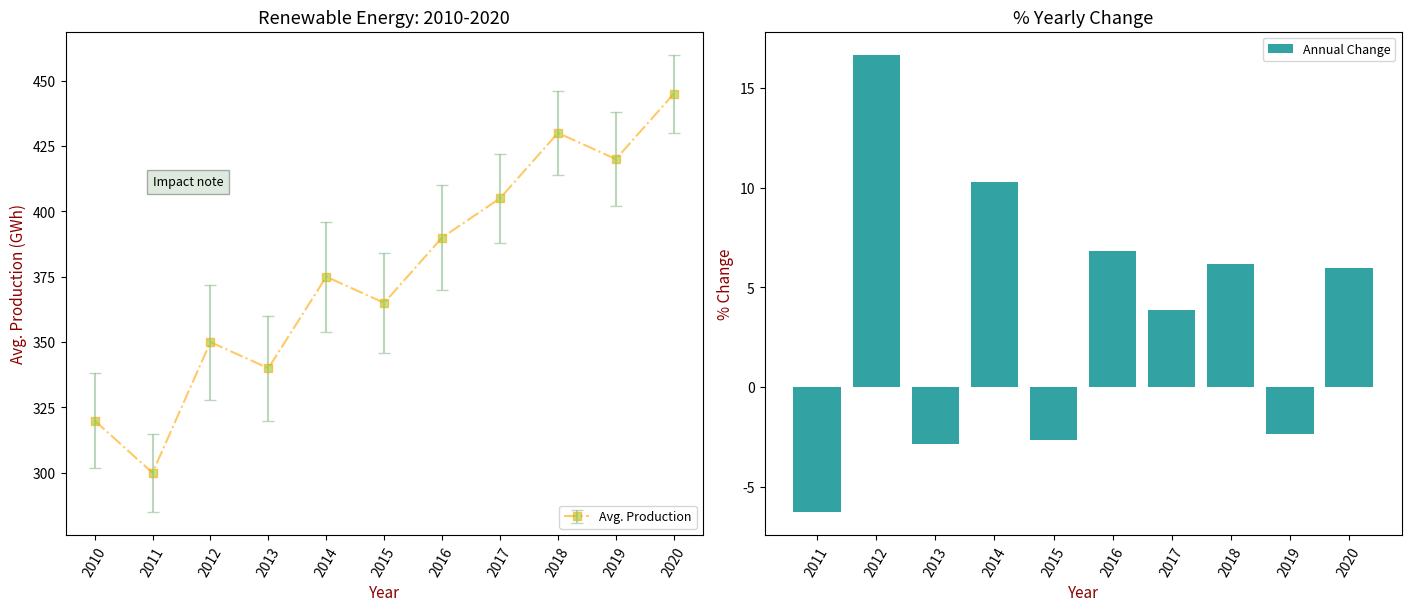

Source code (Python):
import matplotlib.pyplot as plt
import numpy as np

years = np.arange(2010, 2021)
# Altering some values within average_production and error arrays manually
average_production = np.array([320, 300, 350, 340, 375, 365, 390, 405, 430, 420, 445])
error = np.array([18, 15, 22, 20, 21, 19, 20, 17, 16, 18, 15])

percent_change = np.diff(average_production) / average_production[:-1] * 100 

sorted_indices = np.argsort(percent_change)
sorted_years = years[1:][sorted_indices]
sorted_percent_change = percent_change[sorted_indices]

fig, axs = plt.subplots(1, 2, figsize=(14, 6), constrained_layout=True)

axs[0].errorbar(
    years, average_production, yerr=error, fmt='-s', color='orange', ecolor='darkseagreen',
    linestyle='-.', capsize=4, capthick=1, markerfacecolor='yellowgreen', alpha=0.6, label='Avg. Production'
)
axs[0].set_title('Renewable Energy: 2010-2020', fontsize=13)
axs[0].set_xlabel('Year', fontsize=11, color='darkred')
axs[0].set_ylabel('Avg. Production (GWh)', fontsize=11, color='darkred')
axs[0].set_xticks(years)
axs[0].set_xticklabels(years, rotation=60)
axs[0].set_yticks(np.arange(300, 460, 25))
axs[0].grid(False)
axs[0].legend(loc='lower right', fontsize=9)
axs[0].text(2011, 410, 'Impact note', fontsize=9, style='italic', bbox={'facecolor': 'darkseagreen', 'alpha': 0.3, 'pad': 4})

axs[1].bar(sorted_years, sorted_percent_change, color='darkcyan', alpha=0.8, label='Annual Change')
axs[1].set_title('% Yearly Change', fontsize=13)
axs[1].set_xlabel('Year', fontsize=11, color='darkred')
axs[1].set_ylabel('% Change', fontsize=11, color='darkred')
axs[1].set_xticks(sorted_years)
axs[1].set_xticklabels(sorted_years, rotation=60)
axs[1].grid(False)
axs[1].legend(loc='best', fontsize=9)

plt.show()
